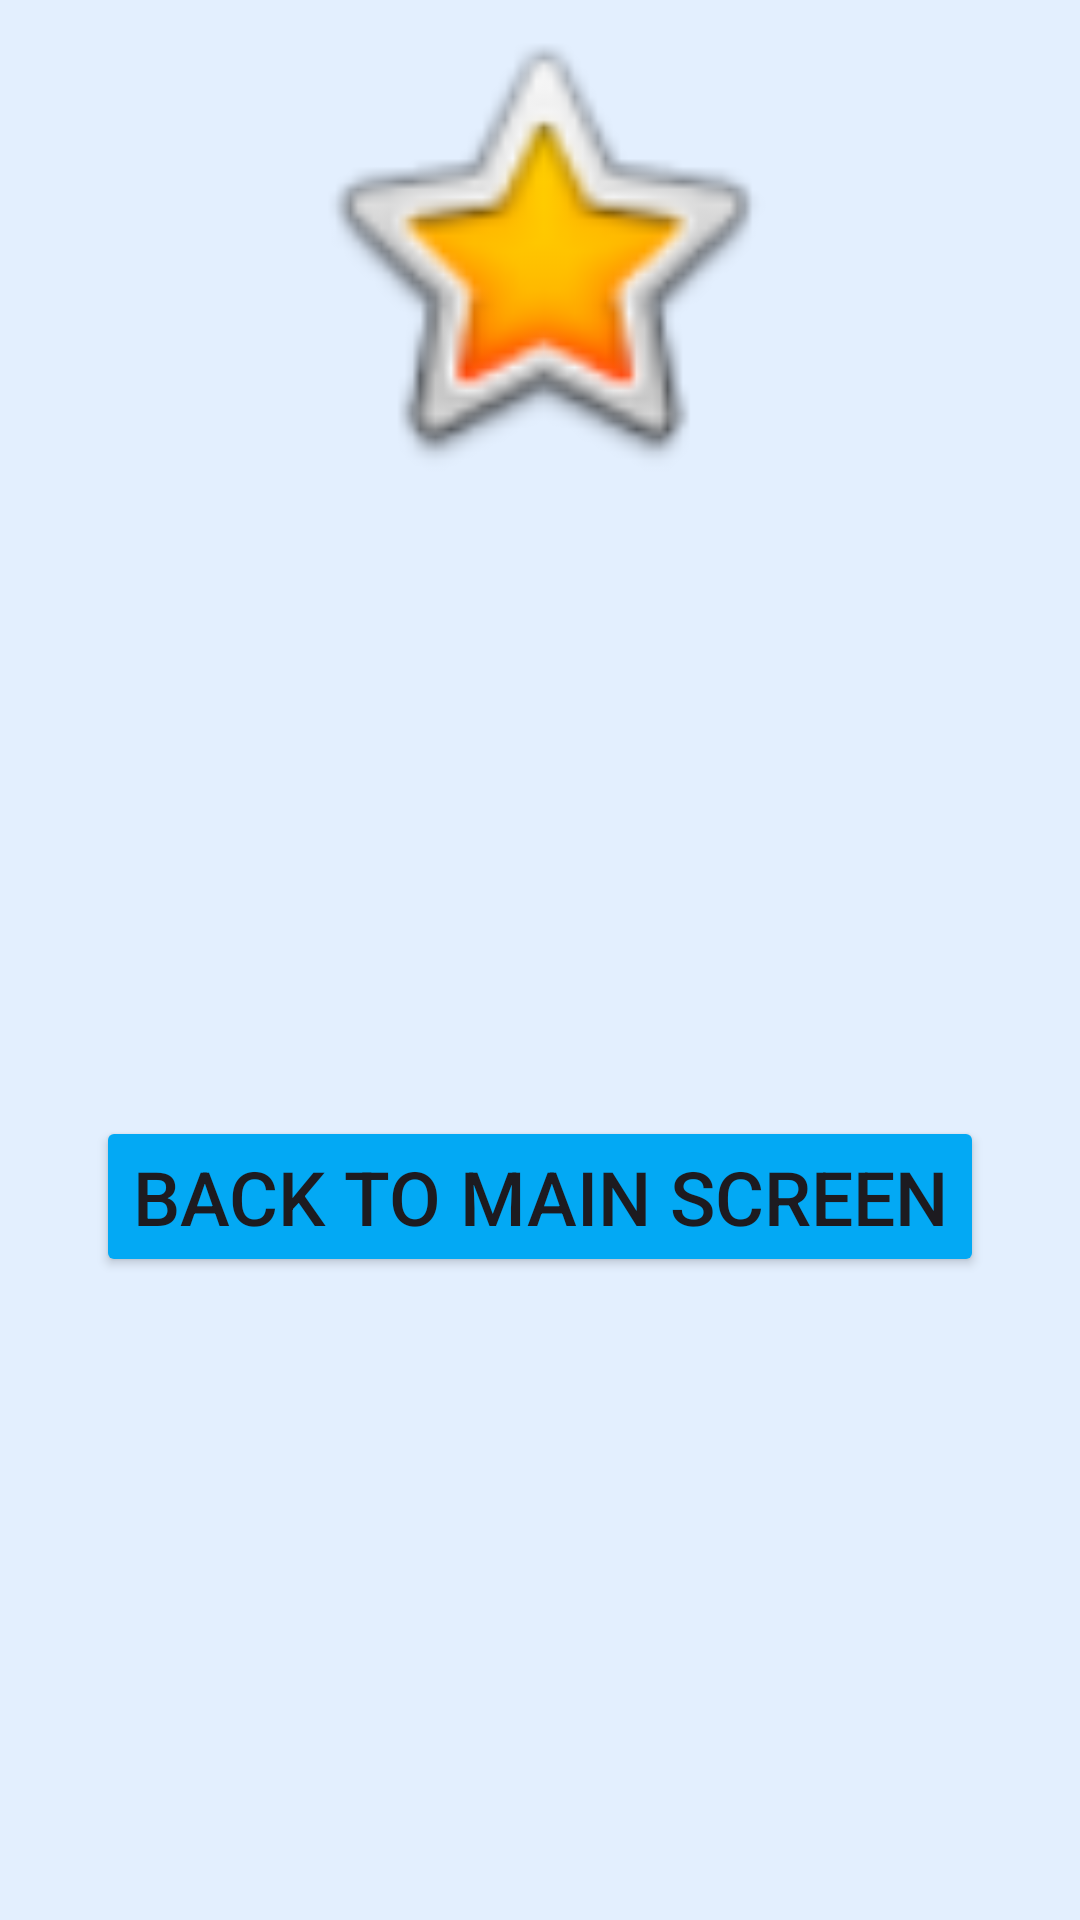

This screen was rendered from an Android layout file. Write that file and the resources it references.
<!-- AndroidManifest.xml: application theme Theme.WordSearchApplication_MobileAppDev -->
<!-- res/layout/activity_check_points.xml -->
<?xml version="1.0" encoding="utf-8"?>
<RelativeLayout xmlns:android="http://schemas.android.com/apk/res/android"
    xmlns:app="http://schemas.android.com/apk/res-auto"
    xmlns:tools="http://schemas.android.com/tools"
    android:layout_width="match_parent"
    android:layout_height="match_parent"
    android:background="#1B03A9F4"
    tools:context=".CheckPointsActivity">


    <TextView
        android:id="@+id/pointsTextView"
        android:layout_width="wrap_content"
        android:layout_height="wrap_content"
        android:layout_centerInParent="true"
        android:fontFamily="sans-serif-black"
        android:text=""
        android:textSize="30sp" />

    <Button
        android:id="@+id/backButton"
        android:layout_width="wrap_content"
        android:layout_height="wrap_content"
        android:layout_below="@id/pointsTextView"
        android:layout_centerHorizontal="true"
        android:layout_marginTop="32dp"
        android:backgroundTint="#03A9F4"
        android:text="Back To Main Screen"
        android:textSize="25sp"/>

    <ImageView
        android:id="@+id/imageView"
        android:layout_width="match_parent"
        android:layout_height="165dp"
        android:layout_alignParentEnd="true"
        android:layout_marginEnd="0dp"
        app:srcCompat="@android:drawable/btn_star_big_on" />


</RelativeLayout>
<!-- resources referenced by this layout -->
<resources>
  <style name="Theme.WordSearchApplication_MobileAppDev" parent="Base.Theme.WordSearchApplication_MobileAppDev" />
  <style name="Base.Theme.WordSearchApplication_MobileAppDev" parent="Theme.Material3.DayNight.NoActionBar">
          
          
      </style>
</resources>
